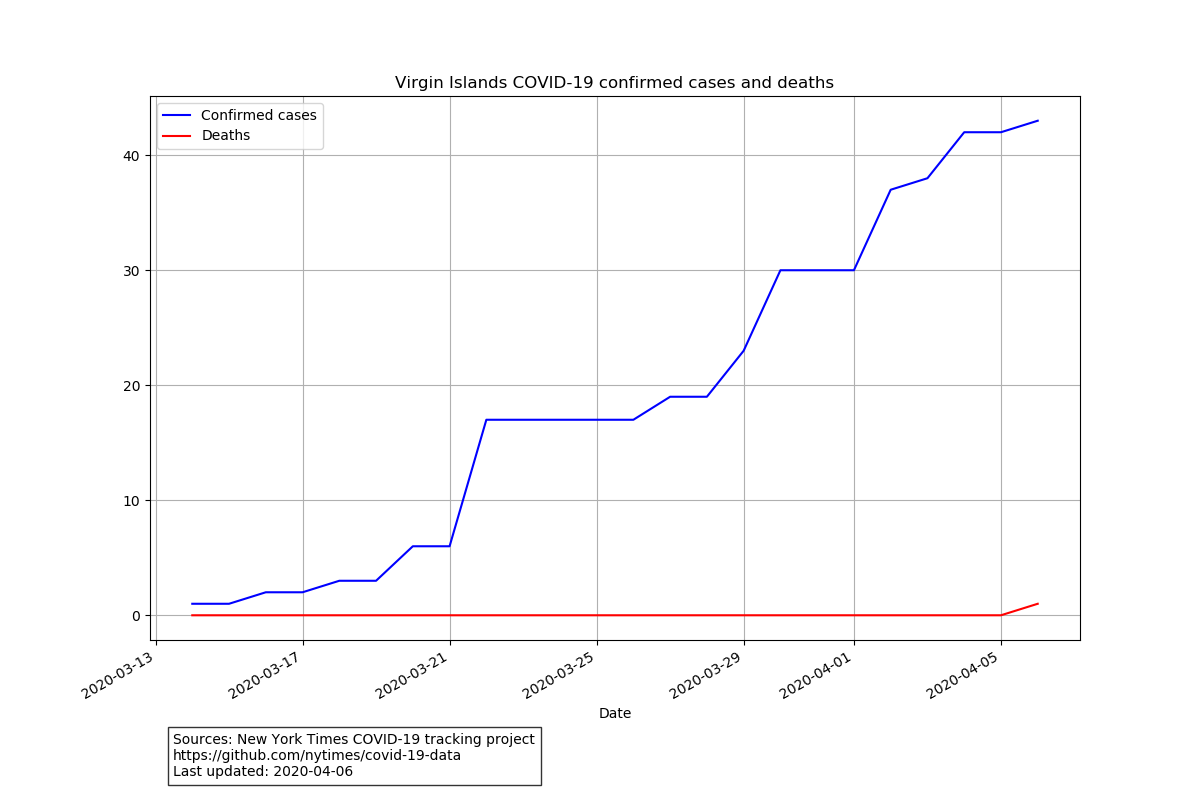

Data behind this chart, as committed beside it:
date, state, fips, cases, deaths
2020-03-14, Virgin Islands, 78, 1, 0
2020-03-15, Virgin Islands, 78, 1, 0
2020-03-16, Virgin Islands, 78, 2, 0
2020-03-17, Virgin Islands, 78, 2, 0
2020-03-18, Virgin Islands, 78, 3, 0
2020-03-19, Virgin Islands, 78, 3, 0
2020-03-20, Virgin Islands, 78, 6, 0
2020-03-21, Virgin Islands, 78, 6, 0
2020-03-22, Virgin Islands, 78, 17, 0
2020-03-23, Virgin Islands, 78, 17, 0
2020-03-24, Virgin Islands, 78, 17, 0
2020-03-25, Virgin Islands, 78, 17, 0
2020-03-26, Virgin Islands, 78, 17, 0
2020-03-27, Virgin Islands, 78, 19, 0
2020-03-28, Virgin Islands, 78, 19, 0
2020-03-29, Virgin Islands, 78, 23, 0
2020-03-30, Virgin Islands, 78, 30, 0
2020-03-31, Virgin Islands, 78, 30, 0
2020-04-01, Virgin Islands, 78, 30, 0
2020-04-02, Virgin Islands, 78, 37, 0
2020-04-03, Virgin Islands, 78, 38, 0
2020-04-04, Virgin Islands, 78, 42, 0
2020-04-05, Virgin Islands, 78, 42, 0
2020-04-06, Virgin Islands, 78, 43, 1
